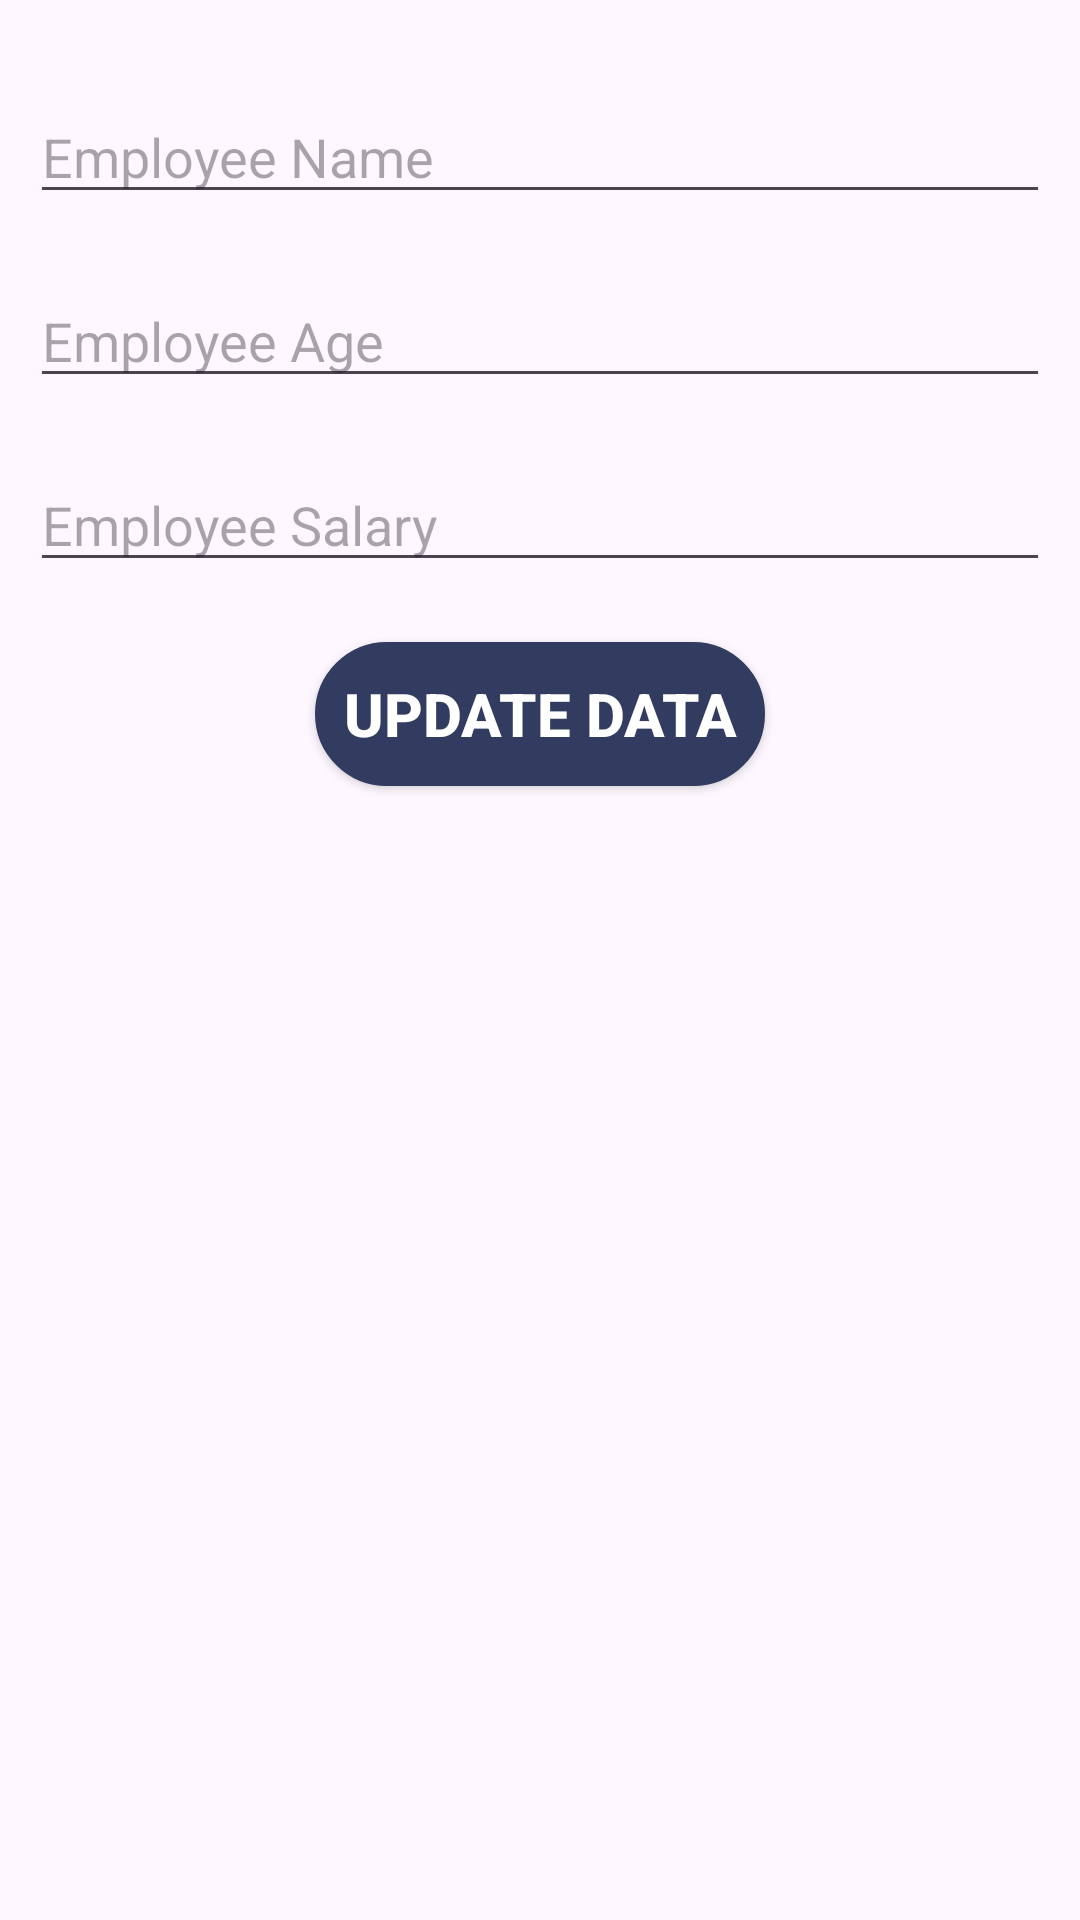

Android layout source for this screen:
<!-- AndroidManifest.xml: application theme Theme.IoTSystemParking -->
<!-- res/layout/update_dialog.xml -->
<?xml version="1.0" encoding="utf-8"?>
<LinearLayout xmlns:android="http://schemas.android.com/apk/res/android"
    android:layout_width="match_parent"
    android:layout_height="match_parent"
    android:orientation="vertical"
    android:padding="10dp">

    <EditText
        android:id="@+id/etEmpName"
        android:layout_width="match_parent"
        android:layout_height="wrap_content"
        android:layout_marginTop="20dp"
        android:hint="Employee Name"
        android:inputType="textPersonName" />

    <EditText
        android:id="@+id/etEmpAge"
        android:layout_width="match_parent"
        android:layout_height="wrap_content"
        android:layout_marginTop="20dp"
        android:ems="10"
        android:hint="Employee Age"
        android:inputType="numberSigned"/>

    <EditText
        android:id="@+id/etEmpSalary"
        android:layout_width="match_parent"
        android:layout_height="wrap_content"
        android:layout_marginTop="20dp"
        android:ems="10"
        android:hint="Employee Salary"
        android:inputType="textPersonName" />
    <androidx.appcompat.widget.AppCompatButton
        android:id="@+id/btnUpdateData"
        android:layout_width="wrap_content"
        android:layout_height="wrap_content"
        android:layout_gravity="center"
        android:textColor="@color/white"
        android:backgroundTint="@color/primaryColor"
        android:layout_marginTop="20dp"
        android:text="Update data"
        style="@style/button"/>


</LinearLayout>
<!-- resources referenced by this layout -->
<resources>
  <color name="primaryColor">#323B60</color>
  <color name="white">#FFFFFFFF</color>
  <style name="button">
          <item name="android:textStyle">bold</item>
          <item name="android:textSize">20sp</item>
          <item name="android:width">150dp</item>
          <item name="android:background">@drawable/button</item>
      </style>
  <style name="Theme.IoTSystemParking" parent="Base.Theme.IoTSystemParking" />
  <!-- drawable button (drawable) -->
  <?xml version="1.0" encoding="utf-8"?>
  <selector xmlns:android="http://schemas.android.com/apk/res/android">
      <item>
          <shape android:shape="rectangle">
              <stroke
                  android:width="2dp"
                  android:color="@color/primaryColor"
                  android:dashGap="5dp"/>
              <solid android:color="#FFFFFF"/>
              <corners android:radius="100dp"/>
          </shape>
      </item>
  </selector>
  <style name="Base.Theme.IoTSystemParking" parent="Theme.Material3.DayNight.NoActionBar">
          
          
      </style>
</resources>
